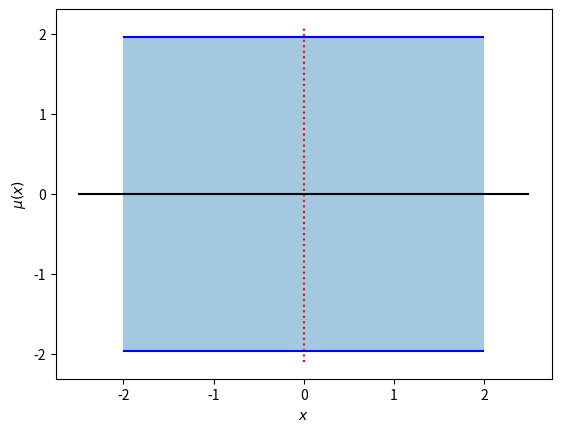

Write the Python code that produced this figure.
import matplotlib.pyplot as plt
import numpy as np

length_scale = 1
# lam = np.array([0.67])

# d = np.arange(-5, 5.01, 0.0001)

# d = np.arange(-2.5, 2.51, 0.0001)
# d_paint = np.arange(-1.96, 1.97, 0.0001)
# y = (np.sqrt(np.pi) * length_scale) * np.exp(-(d ** 2) / (2 * length_scale ** 2))
# y_paint = (np.sqrt(np.pi) * length_scale) * np.exp(-(d_paint ** 2) / (2 * length_scale ** 2))
# y = np.exp(-(d ** 2) / (2 * length_scale ** 2))
# y = (2 * np.pi * length_scale ** 2) ** (1 / 2) * np.exp(-2 * (np.pi * length_scale) ** 2 * d ** 2)

# print(np.max(y)*0.5)

# halfpower = np.max(y) / 2
# for yid, yi in enumerate(y):
#     if yi > halfpower:
#         break
# print('tmuestreo', -1 / (2 * np.pi * d[yid]) / 2)
# print('tcorte', -1 / (2 * np.pi * d[yid]))

# print(-d[yid]/length_scale)
# area = np.trapz(y, dx=0.01)
# print("area =", area)

# plt.plot(d, y, '-')
# plt.plot(d, y2)
# plt.xlabel("")
plt.xlabel("$x$")
# plt.ylabel("$exp{\\frac{-|| (x - x')^2 ||}{2*1^2}}$")
plt.ylabel("$\\mu(x)$")
plt.show(block=False)

plt.fill_between(np.arange(-2, 2.01, 0.01), -1.96, 1.96, alpha=0.4)
# plt.fill_between(d_paint, 0, y_paint, alpha=0.4)
plt.vlines(0, -2.1, 2.1, color='red', linestyle='dotted')
# plt.vlines(-1.96, 0, 2 * halfpower, color='blue')
# plt.vlines(0, -0.1, 2.5 * halfpower, color='black')
# plt.vlines([-(d[yid]) / 2 / length_scale, (d[yid]) / 2 / length_scale], 0, 2 * halfpower, color='red')
# plt.vlines([-(d[yid]) / length_scale, (d[yid]) / length_scale], 0, 2 * halfpower, color='blue')
plt.hlines(0, -2.5, 2.5, color='black')
plt.hlines(-1.96, -2, 2, color='blue')
plt.hlines(1.96, -2, 2, color='blue')
plt.show(block=True)
